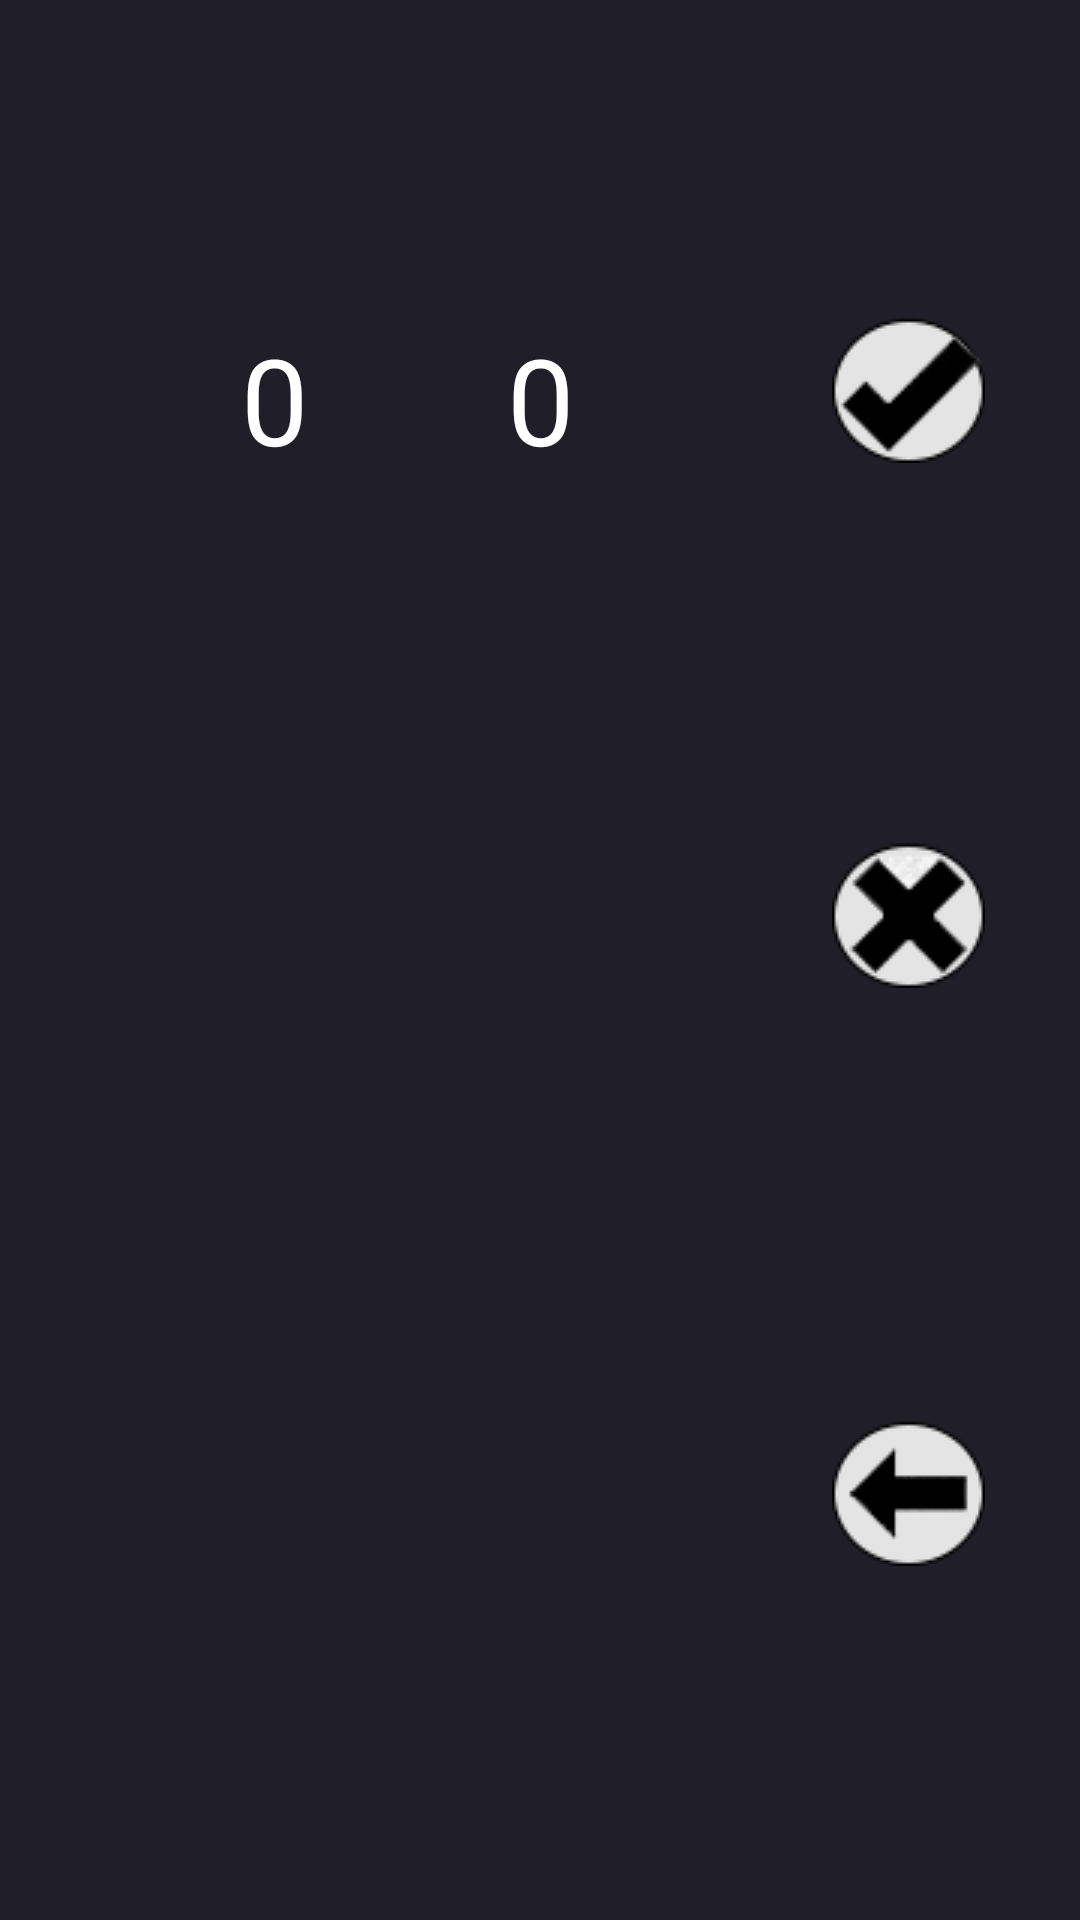

Write the Android layout XML for this screen, with the resource values it uses.
<!-- AndroidManifest.xml: application theme Theme.KobbaJS -->
<!-- res/layout/activity_angle_messure.xml -->
<?xml version="1.0" encoding="utf-8"?>
<androidx.constraintlayout.widget.ConstraintLayout xmlns:android="http://schemas.android.com/apk/res/android"
    xmlns:app="http://schemas.android.com/apk/res-auto"
    xmlns:tools="http://schemas.android.com/tools"
    android:id="@+id/main"
    android:layout_width="match_parent"
    android:layout_height="match_parent"
    android:background="#201E28"
    tools:context=".MainActivity">

    <TextView
        android:id="@+id/angle_text_one"
        android:layout_width="wrap_content"
        android:layout_height="wrap_content"
        android:fontFamily="@font/inter_bold"
        android:text="0"
        android:textColor="@color/white"
        android:textSize="40sp"
        app:layout_constraintBottom_toBottomOf="parent"
        app:layout_constraintEnd_toEndOf="parent"
        app:layout_constraintHorizontal_bias="0.238"
        app:layout_constraintStart_toStartOf="parent"
        app:layout_constraintTop_toTopOf="parent"
        app:layout_constraintVertical_bias="0.181" />

    <TextView
        android:id="@+id/angle_text_two"
        android:layout_width="wrap_content"
        android:layout_height="wrap_content"
        android:fontFamily="@font/inter_bold"
        android:text="0"
        android:textColor="@color/white"
        android:textSize="40sp"
        app:layout_constraintBottom_toBottomOf="parent"
        app:layout_constraintEnd_toEndOf="parent"
        app:layout_constraintStart_toStartOf="parent"
        app:layout_constraintTop_toTopOf="parent"
        app:layout_constraintVertical_bias="0.181" />

    <TextView
        android:id="@+id/result_text"
        android:layout_width="wrap_content"
        android:layout_height="wrap_content"
        android:fontFamily="@font/inter_bold"
        android:text=""
        android:textColor="@color/white"
        android:textSize="40sp"
        app:layout_constraintBottom_toBottomOf="parent"
        app:layout_constraintEnd_toEndOf="parent"
        app:layout_constraintHorizontal_bias="0.369"
        app:layout_constraintStart_toStartOf="parent"
        app:layout_constraintTop_toTopOf="parent"
        app:layout_constraintVertical_bias="0.626" />

    <ImageView
        android:id="@+id/save_button"
        android:layout_width="wrap_content"
        android:layout_height="wrap_content"
        app:layout_constraintBottom_toBottomOf="parent"
        app:layout_constraintEnd_toEndOf="parent"
        app:layout_constraintHorizontal_bias="0.898"
        app:layout_constraintStart_toStartOf="parent"
        app:layout_constraintTop_toTopOf="parent"
        app:layout_constraintVertical_bias="0.177"
        app:srcCompat="@drawable/ok" />

    <ImageView
        android:id="@+id/back_button"
        android:layout_width="wrap_content"
        android:layout_height="wrap_content"
        app:layout_constraintBottom_toBottomOf="parent"
        app:layout_constraintEnd_toEndOf="parent"
        app:layout_constraintHorizontal_bias="0.898"
        app:layout_constraintStart_toStartOf="parent"
        app:layout_constraintTop_toBottomOf="@+id/clear_button"
        app:layout_constraintVertical_bias="0.547"
        app:srcCompat="@drawable/back" />

    <ImageView
        android:id="@+id/clear_button"
        android:layout_width="wrap_content"
        android:layout_height="wrap_content"
        app:layout_constraintBottom_toBottomOf="parent"
        app:layout_constraintEnd_toEndOf="parent"
        app:layout_constraintHorizontal_bias="0.898"
        app:layout_constraintStart_toStartOf="parent"
        app:layout_constraintTop_toBottomOf="@+id/save_button"
        app:layout_constraintVertical_bias="0.287"
        app:srcCompat="@drawable/no" />


</androidx.constraintlayout.widget.ConstraintLayout>
<!-- resources referenced by this layout -->
<resources>
  <!-- drawable back: png bitmap (drawable, 2172 bytes) -->
  <!-- drawable no: png bitmap (drawable, 2945 bytes) -->
  <!-- drawable ok: png bitmap (drawable, 2551 bytes) -->
  <style name="Theme.KobbaJS" parent="Base.Theme.KobbaJS" />
  <style name="Base.Theme.KobbaJS" parent="Theme.Material3.DayNight.NoActionBar">
          
          
      </style>
  <!-- not gathered from this repository: default colours our renderer supplied (Android Studio template values) -->
  <color name="white">#FFFFFFFF</color>
</resources>
